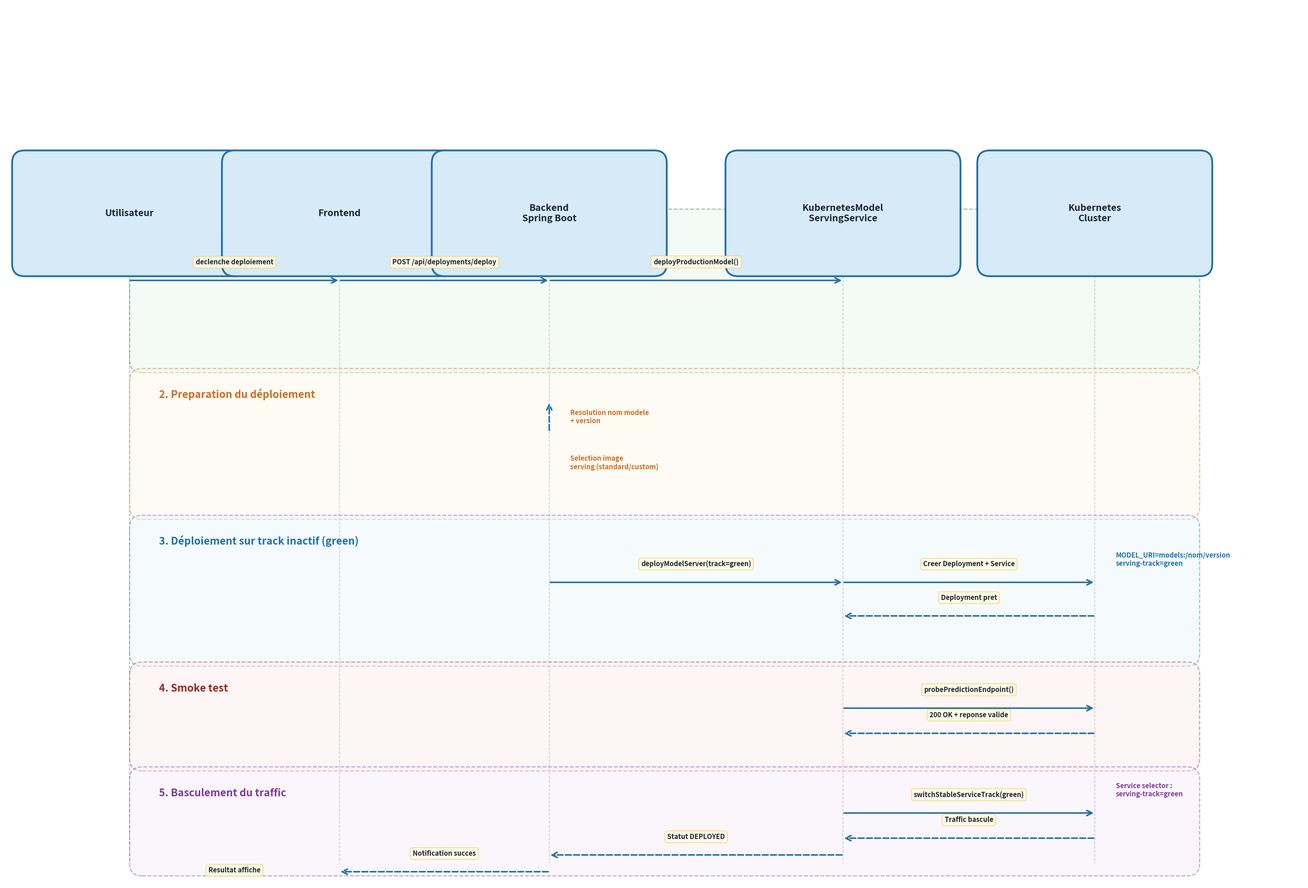

Write Python code to recreate this figure. (Note: this script raises an exception after producing the figure.)
import matplotlib
matplotlib.use('Agg')
import matplotlib.pyplot as plt
import matplotlib.patches as mpatches

fig, ax = plt.subplots(1, 1, figsize=(36, 24))
ax.set_xlim(-3, 28)
ax.set_ylim(-16, 5)
ax.set_aspect('equal')
ax.axis('off')
fig.patch.set_facecolor('white')

FONT_ACTOR = 18
FONT_MSG = 13
FONT_PHASE = 20
ARROW_LW = 3.0
ARROW_MUT = 25

BOX_FACE = '#D6EAF8'
BOX_EDGE = '#2471A3'
DASH_COLOR = '#ABB2B9'
TEXT_COLOR = '#1B2631'

actors = [
    (0,  'Utilisateur'),
    (5,  'Frontend'),
    (10, 'Backend\nSpring Boot'),
    (17, 'KubernetesModel\nServingService'),
    (23, 'Kubernetes\nCluster'),
]

for x, label in actors:
    rect = mpatches.FancyBboxPatch(
        (x - 2.5, -1.2), 5.0, 2.4,
        boxstyle="round,pad=0.3",
        facecolor=BOX_FACE, edgecolor=BOX_EDGE, linewidth=3.5, zorder=2
    )
    ax.add_patch(rect)
    ax.text(x, 0, label, ha='center', va='center', fontsize=FONT_ACTOR,
            fontweight='bold', color=TEXT_COLOR, zorder=3)
    ax.plot([x, x], [-1.2, -15.5], linestyle='--', color=DASH_COLOR,
            linewidth=1.5, zorder=0)

def msg(x1, y1, x2, y2, text, dashed=False):
    style = '--' if dashed else '-'
    ax.annotate('', xy=(x2, y2), xytext=(x1, y1),
                arrowprops=dict(arrowstyle='->', color='#2471A3',
                                linewidth=ARROW_LW, linestyle=style,
                                mutation_scale=ARROW_MUT), zorder=1)
    if text:
        mx, my = (x1 + x2) / 2, (y1 + y2) / 2
        ax.text(mx, my + 0.35, text, ha='center', va='bottom',
                fontsize=FONT_MSG, color=TEXT_COLOR, fontweight='bold',
                bbox=dict(boxstyle='round,pad=0.35', facecolor='#FEF9E7',
                          edgecolor='#F4D03F', linewidth=1, alpha=0.95),
                zorder=4)

def phase_box(x1, y1, x2, y2, color, label, label_color):
    rect = mpatches.FancyBboxPatch(
        (x1, y2), x2 - x1, y1 - y2,
        boxstyle="round,pad=0.3",
        facecolor=color, edgecolor=label_color,
        linewidth=2, linestyle='--', alpha=0.45, zorder=0
    )
    ax.add_patch(rect)
    ax.text(x1 + 0.4, y1 - 0.4, label, fontsize=FONT_PHASE,
            fontweight='bold', color=label_color, zorder=1)

# Phase 1: Demande de deploiement
phase_box(0.3, -0.2, 25.2, -3.5, '#E8F5E9', '1. Demande de deploiement', '#1E8449')
y0 = -1.6
msg(0, y0, 5, y0, 'declenche deploiement')
msg(5, y0, 10, y0, 'POST /api/deployments/deploy')
msg(10, y0, 17, y0, 'deployProductionModel()')

# Phase 2: Preparation
phase_box(0.3, -4.0, 25.2, -7.0, '#FEF5E7', '2. Preparation du déploiement', '#CA6F1E')
y1 = -5.2
msg(10, y1, 10, y1 + 0.7, '', dashed=True)
ax.text(10.5, y1 + 0.2, 'Resolution nom modele\n+ version', fontsize=FONT_MSG,
        color='#CA6F1E', fontweight='bold', zorder=4)
msg(10, y1 - 0.5, 10, y1 - 0.5, '', dashed=False)
ax.text(10.5, y1 - 0.9, 'Selection image\nserving (standard/custom)', fontsize=FONT_MSG,
        color='#CA6F1E', fontweight='bold', zorder=4)

# Phase 3: Deploy sur track inactif
phase_box(0.3, -7.5, 25.2, -10.5, '#EBF5FB', '3. Déploiement sur track inactif (green)', '#2471A3')
y2 = -8.8
msg(10, y2, 17, y2, 'deployModelServer(track=green)')
msg(17, y2, 23, y2, 'Creer Deployment + Service')
ax.text(23.5, y2 + 0.4, 'MODEL_URI=models:/nom/version\nserving-track=green', fontsize=FONT_MSG,
        color='#2471A3', fontweight='bold', zorder=4)
msg(23, y2 - 0.8, 17, y2 - 0.8, 'Deployment pret', dashed=True)

# Phase 4: Smoke test
phase_box(0.3, -11.0, 25.2, -13.0, '#FDEDEC', '4. Smoke test', '#922B21')
y3 = -11.8
msg(17, y3, 23, y3, 'probePredictionEndpoint()')
msg(23, y3 - 0.6, 17, y3 - 0.6, '200 OK + reponse valide', dashed=True)

# Phase 5: Basculement du traffic
phase_box(0.3, -13.5, 25.2, -15.5, '#F4ECF7', '5. Basculement du traffic', '#7D3C98')
y4 = -14.3
msg(17, y4, 23, y4, 'switchStableServiceTrack(green)')
ax.text(23.5, y4 + 0.4, 'Service selector :\nserving-track=green', fontsize=FONT_MSG,
        color='#7D3C98', fontweight='bold', zorder=4)
msg(23, y4 - 0.6, 17, y4 - 0.6, 'Traffic bascule', dashed=True)
msg(17, y4 - 1.0, 10, y4 - 1.0, 'Statut DEPLOYED', dashed=True)
msg(10, y4 - 1.4, 5, y4 - 1.4, 'Notification succes', dashed=True)
msg(5, y4 - 1.8, 0, y4 - 1.8, 'Resultat affiche', dashed=True)

plt.tight_layout(pad=1)
plt.savefig('images/uml_deployment_sequence.png', dpi=300, bbox_inches='tight',
            facecolor='white', edgecolor='none')
print("OK: images/uml_deployment_sequence.png")
